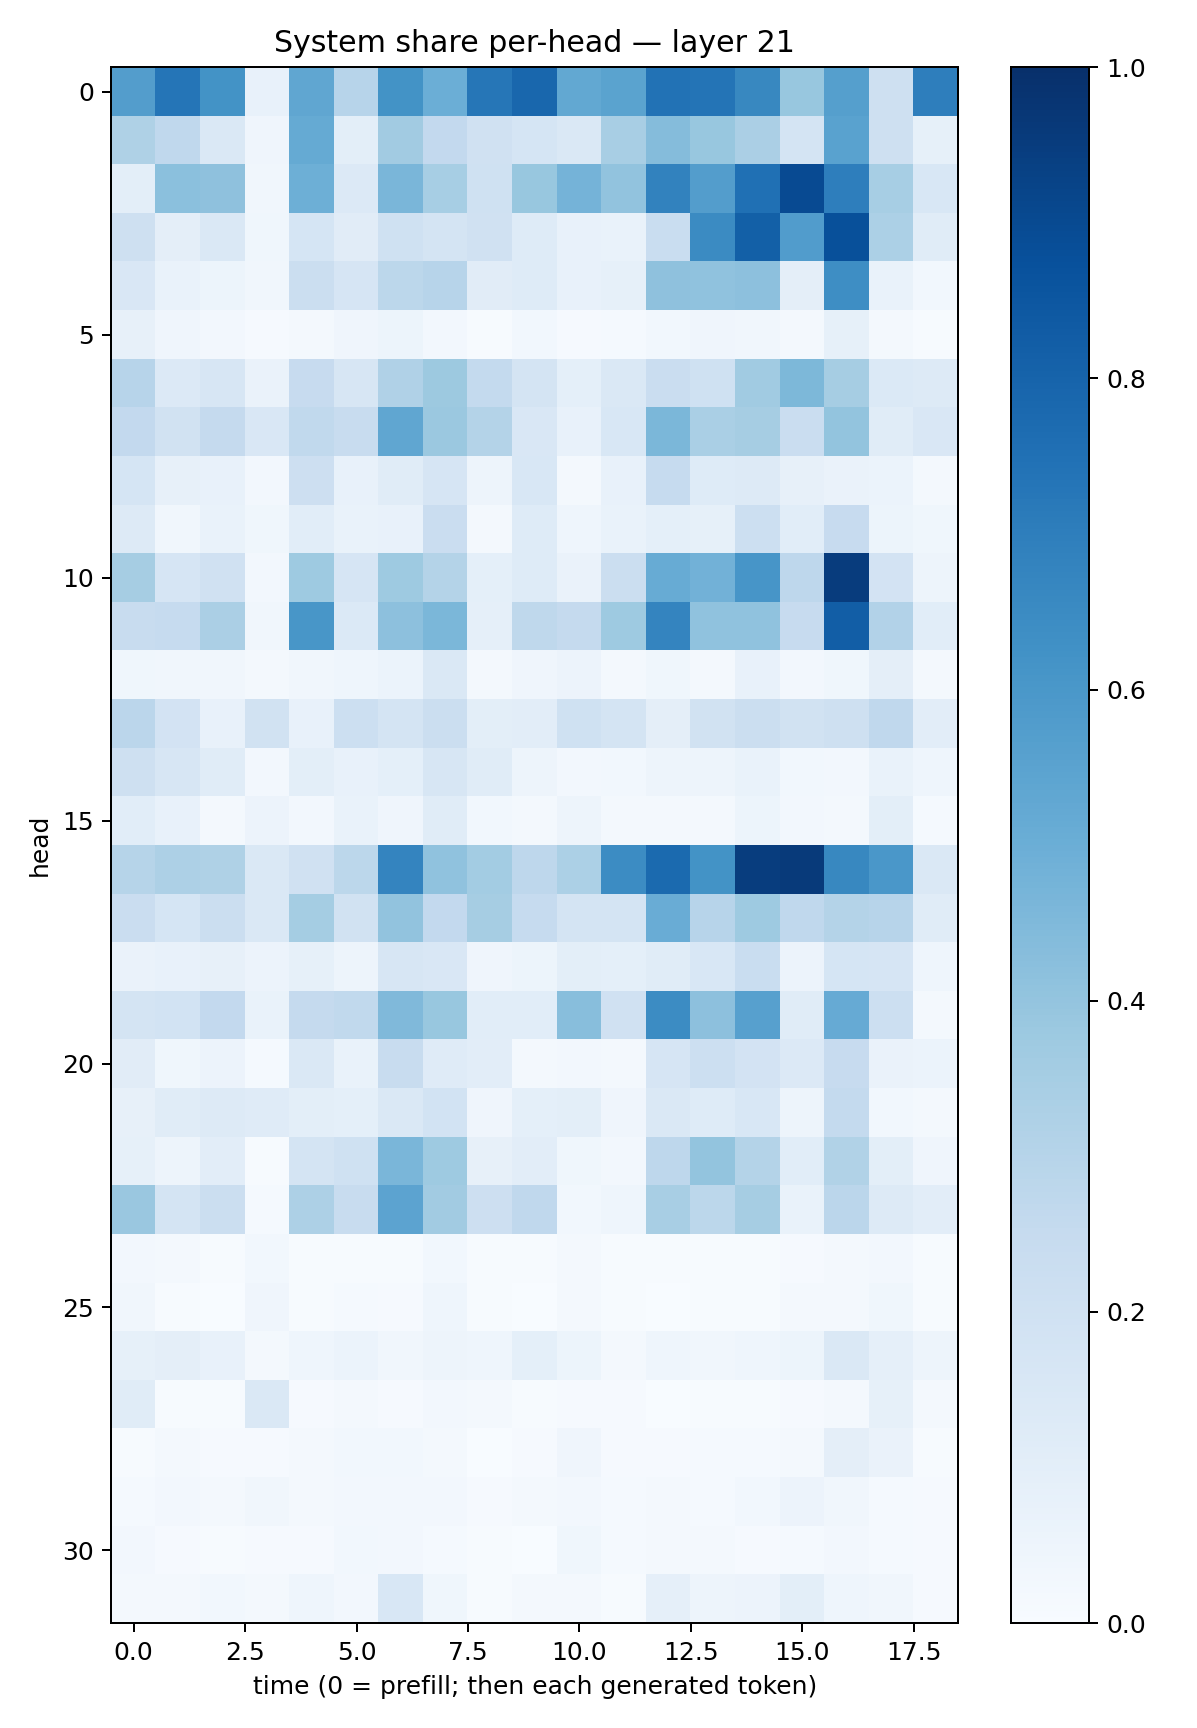

Data behind this chart, as committed beside it:
0.5733367, 0.7341514, 0.62041724, 0.07047695, 0.53460073, 0.2957064, 0.6195952, 0.4981764, 0.7303927, 0.7872135, 0.524533, 0.5484113, 0.74303764, 0.737279, 0.66176486, 0.38811076, 0.5657542, 0.20748413, 0.69839776
0.3231, 0.2693, 0.1481, 0.04193, 0.5195, 0.1003, 0.3621, 0.2601, 0.1972, 0.1692, 0.1475, 0.3426, 0.4356, 0.3889, 0.332, 0.1778, 0.5535, 0.2077, 0.08437
0.09767, 0.4186, 0.4116, 0.03363, 0.4941, 0.136, 0.4617, 0.346, 0.2029, 0.3887, 0.4751, 0.4061, 0.6806, 0.5714, 0.751, 0.8964, 0.6976, 0.3441, 0.1528
0.2042, 0.09425, 0.148, 0.03568, 0.1704, 0.1121, 0.2024, 0.1784, 0.196, 0.1248, 0.07177, 0.0668, 0.2318, 0.6521, 0.8126, 0.578, 0.8752, 0.3284, 0.1134
0.1486, 0.06996, 0.05397, 0.0323, 0.2206, 0.1655, 0.2808, 0.2963, 0.1104, 0.124, 0.07318, 0.08484, 0.4126, 0.4099, 0.4172, 0.09618, 0.6392, 0.06908, 0.0299
0.07943, 0.04039, 0.02406, 0.01163, 0.02131, 0.03928, 0.05137, 0.02443, 0.005566, 0.02878, 0.009043, 0.01416, 0.0288, 0.04124, 0.03323, 0.01574, 0.08289, 0.01741, 0.005428
0.2956, 0.1344, 0.1636, 0.06292, 0.2428, 0.1608, 0.3202, 0.378, 0.2558, 0.1787, 0.09163, 0.1465, 0.2288, 0.2, 0.3649, 0.457, 0.3501, 0.1372, 0.1291
0.2615, 0.1888, 0.2526, 0.149, 0.2643, 0.2371, 0.5343, 0.3806, 0.3077, 0.1493, 0.07657, 0.1548, 0.4589, 0.3382, 0.3503, 0.2284, 0.4023, 0.1147, 0.1495
0.168, 0.07968, 0.07617, 0.02516, 0.2132, 0.07159, 0.1166, 0.1656, 0.04765, 0.1562, 0.02127, 0.075, 0.2481, 0.1247, 0.1307, 0.07953, 0.06482, 0.06069, 0.02238
0.1257, 0.03367, 0.06827, 0.03736, 0.1058, 0.06876, 0.07513, 0.2296, 0.02243, 0.1238, 0.04541, 0.06986, 0.09159, 0.08441, 0.2179, 0.1074, 0.2438, 0.05452, 0.03671
0.351, 0.1646, 0.1962, 0.02606, 0.3721, 0.1651, 0.3748, 0.3057, 0.09075, 0.1224, 0.0645, 0.2235, 0.5089, 0.4823, 0.6093, 0.2749, 0.95, 0.1813, 0.047
0.2378, 0.2471, 0.3338, 0.03221, 0.605, 0.1368, 0.4159, 0.4592, 0.08604, 0.2711, 0.2522, 0.372, 0.6755, 0.4084, 0.4088, 0.2429, 0.8204, 0.3111, 0.1058
0.0352, 0.03513, 0.03337, 0.02292, 0.03344, 0.04613, 0.05938, 0.1411, 0.01777, 0.04062, 0.05678, 0.0197, 0.03793, 0.02321, 0.07459, 0.02569, 0.03594, 0.09663, 0.0188
0.2836, 0.1801, 0.07154, 0.1879, 0.07718, 0.216, 0.1769, 0.2247, 0.1003, 0.1029, 0.2018, 0.1741, 0.09459, 0.1901, 0.2204, 0.1912, 0.2054, 0.2686, 0.1023
0.2051, 0.1609, 0.1139, 0.02402, 0.09997, 0.07556, 0.09369, 0.158, 0.1165, 0.04987, 0.02443, 0.03047, 0.05073, 0.05053, 0.06852, 0.02982, 0.0235, 0.06864, 0.04518
0.1089, 0.07582, 0.01987, 0.0566, 0.02479, 0.06754, 0.04143, 0.1134, 0.03055, 0.01629, 0.04882, 0.01843, 0.0173, 0.01673, 0.0539, 0.02664, 0.0172, 0.09842, 0.0152
0.2988, 0.3257, 0.3209, 0.1415, 0.198, 0.2783, 0.6749, 0.4078, 0.3582, 0.2764, 0.3297, 0.6452, 0.7773, 0.6187, 0.9455, 0.9586, 0.6636, 0.5978, 0.1459
0.2282, 0.17, 0.2239, 0.1441, 0.3541, 0.1927, 0.4025, 0.2585, 0.3478, 0.2473, 0.1766, 0.1745, 0.5046, 0.2961, 0.3721, 0.2684, 0.3068, 0.2942, 0.1134
0.0664, 0.07476, 0.07878, 0.05554, 0.08578, 0.05025, 0.1572, 0.1511, 0.04254, 0.05105, 0.09772, 0.09313, 0.1145, 0.1532, 0.2321, 0.05806, 0.1686, 0.1659, 0.04434
0.1765, 0.1869, 0.2601, 0.06827, 0.2537, 0.2623, 0.4471, 0.3873, 0.1061, 0.108, 0.4291, 0.1989, 0.6463, 0.4147, 0.5623, 0.114, 0.5124, 0.2176, 0.0185
0.1127, 0.03865, 0.05491, 0.01242, 0.1432, 0.06908, 0.2367, 0.1182, 0.1046, 0.02249, 0.02461, 0.01758, 0.1671, 0.215, 0.1833, 0.1351, 0.2447, 0.066, 0.06185
0.08105, 0.1166, 0.1303, 0.1202, 0.09865, 0.09239, 0.1434, 0.1864, 0.04043, 0.09212, 0.1002, 0.04198, 0.1483, 0.1218, 0.1544, 0.04718, 0.2551, 0.02757, 0.01799
0.08419, 0.04903, 0.1043, 0.007342, 0.1783, 0.2027, 0.4632, 0.3725, 0.07989, 0.1016, 0.03823, 0.02652, 0.2745, 0.3987, 0.3081, 0.1076, 0.3158, 0.09995, 0.04145
0.3839, 0.1794, 0.2215, 0.01394, 0.3278, 0.2362, 0.5461, 0.3632, 0.2132, 0.2663, 0.02958, 0.04466, 0.3399, 0.2799, 0.3484, 0.06651, 0.2843, 0.1302, 0.1021
0.02647, 0.02306, 0.007242, 0.03026, 0.004061, 0.006954, 0.007504, 0.03013, 0.004827, 0.00415, 0.0166, 0.00594, 0.00408, 0.004483, 0.00669, 0.007834, 0.0184, 0.02503, 0.006482
0.03508, 0.005545, 0.002288, 0.04109, 0.004006, 0.01472, 0.008363, 0.0452, 0.006264, 0.0006003, 0.0201, 0.006259, 0.001665, 0.006134, 0.004677, 0.01666, 0.01674, 0.03534, 0.004716
0.08469, 0.09676, 0.0724, 0.01847, 0.04568, 0.05912, 0.03328, 0.04857, 0.04589, 0.09039, 0.05348, 0.02276, 0.04422, 0.03212, 0.0462, 0.05409, 0.1409, 0.08638, 0.0487
0.1146, 0.007302, 0.004684, 0.1433, 0.009619, 0.01591, 0.008509, 0.02566, 0.02224, 0.005545, 0.009731, 0.008985, 0.002144, 0.004909, 0.006973, 0.01162, 0.02277, 0.08437, 0.02307
0.005851, 0.01659, 0.00796, 0.00804, 0.01574, 0.02945, 0.02755, 0.02105, 0.002814, 0.007968, 0.03999, 0.01033, 0.009232, 0.01181, 0.01327, 0.01585, 0.09746, 0.06556, 0.005608
0.01286, 0.02699, 0.01816, 0.03401, 0.01925, 0.0246, 0.02538, 0.02677, 0.009435, 0.0158, 0.02507, 0.01205, 0.01778, 0.0134, 0.03109, 0.0555, 0.03416, 0.01556, 0.009968
0.0241, 0.01088, 0.004979, 0.01067, 0.009987, 0.02863, 0.02388, 0.01429, 0.004784, 0.003028, 0.03903, 0.01225, 0.01754, 0.01763, 0.01138, 0.0146, 0.02732, 0.01439, 0.008108
0.01667, 0.02233, 0.03033, 0.02049, 0.04426, 0.02479, 0.1531, 0.038, 0.007368, 0.01969, 0.02294, 0.007121, 0.08658, 0.04943, 0.05785, 0.09789, 0.04392, 0.03331, 0.0109
